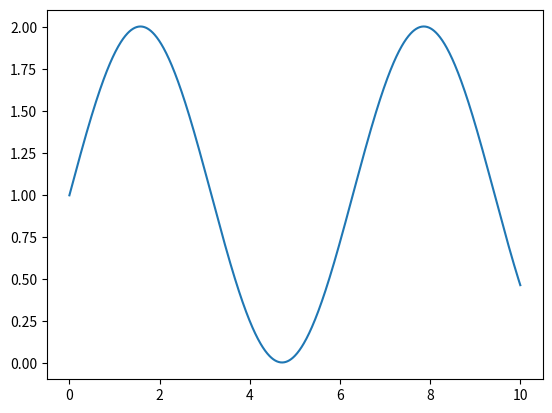

Source code (Python):
import numpy as np 
import  matplotlib.pyplot as plt 

def f(x , y ):
    return np.cos(x)

# this is initial condition 
def eulear_method(x = 0 , y = 1 , step = 0.01):
    x_values = []
    y_values = [] 
    while x < 10 :
        x_values.append(x)
        y_values.append(y)
        
        y = y + step * f(x , y )
        x = step + x 

    return x_values  , y_values 


x_values , y_values = eulear_method()
plt.plot(x_values , y_values)
plt.show()